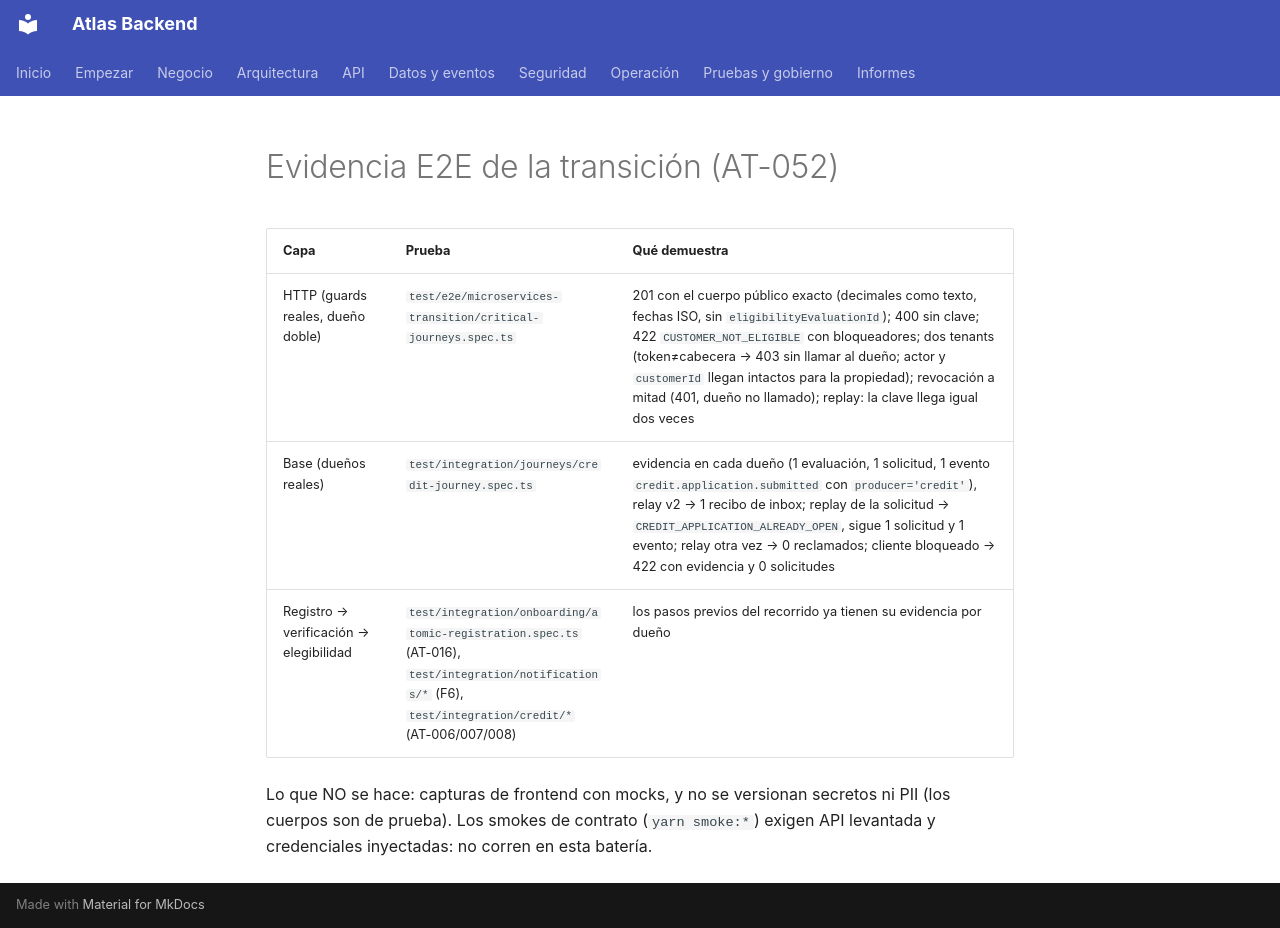

repository: PabloArauzCaballero/AtlasBackend · page: testing/transition-e2e-evidence/index.html · generator: mkdocs

# Evidencia E2E de la transición (AT-052)

| Capa | Prueba | Qué demuestra |
|---|---|---|
| HTTP (guards reales, dueño doble) | `test/e2e/microservices-transition/critical-journeys.spec.ts` | 201 con el cuerpo público exacto (decimales como texto, fechas ISO, sin `eligibilityEvaluationId`); 400 sin clave; 422 `CUSTOMER_NOT_ELIGIBLE` con bloqueadores; dos tenants (token≠cabecera → 403 sin llamar al dueño; actor y `customerId` llegan intactos para la propiedad); revocación a mitad (401, dueño no llamado); replay: la clave llega igual dos veces |
| Base (dueños reales) | `test/integration/journeys/credit-journey.spec.ts` | evidencia en cada dueño (1 evaluación, 1 solicitud, 1 evento `credit.application.submitted` con `producer='credit'`), relay v2 → 1 recibo de inbox; replay de la solicitud → `CREDIT_APPLICATION_ALREADY_OPEN`, sigue 1 solicitud y 1 evento; relay otra vez → 0 reclamados; cliente bloqueado → 422 con evidencia y 0 solicitudes |
| Registro → verificación → elegibilidad | `test/integration/onboarding/atomic-registration.spec.ts` (AT-016), `test/integration/notifications/*` (F6), `test/integration/credit/*` (AT-006/007/008) | los pasos previos del recorrido ya tienen su evidencia por dueño |

Lo que NO se hace: capturas de frontend con mocks, y no se versionan secretos ni PII (los cuerpos son de prueba).
Los smokes de contrato (`yarn smoke:*`) exigen API levantada y credenciales inyectadas: no corren en esta batería.
